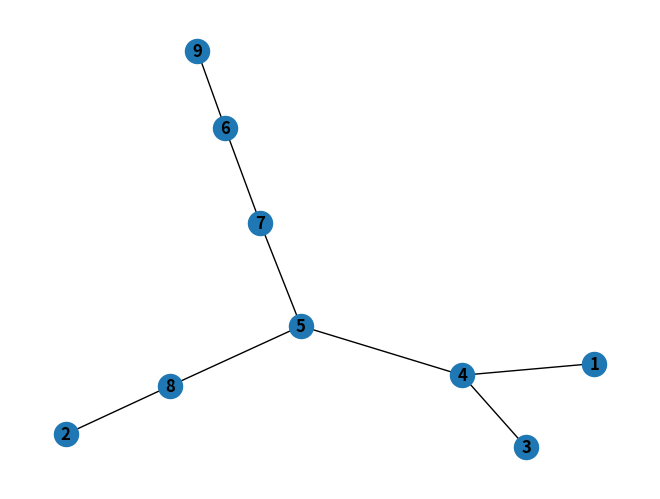

Write the Python code that produced this figure.
#!/usr/bin/env python3
# -*- coding: utf-8 -*-
"""
Created on Mon Apr 12 09:43:17 2021

@author: jonnysc
"""
import matplotlib.pyplot as plt
import networkx as nx

G = nx.Graph() #create a graph

G.add_node(1) # add single node

G.add_node(2)

G.add_node(3)

G.add_node(4)

G.add_node(5)

G.add_nodes_from([6,7,8,9]) #add multiple nodes

# adding edges

G.add_edge(5,8)

G.add_edge(5,4)

G.add_edge(5,7)

G.add_edge(8,2)

G.add_edge(4,3)

G.add_edge(4,1)

G.add_edge(7,6)

G.add_edge(6,9)

nx.draw(G, with_labels=True, font_weight='bold')

plt.show()
